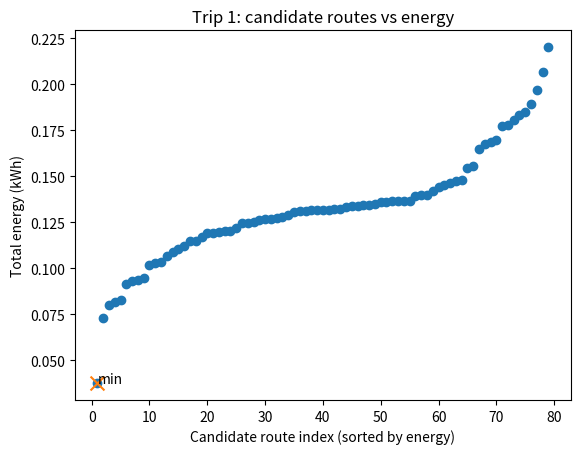
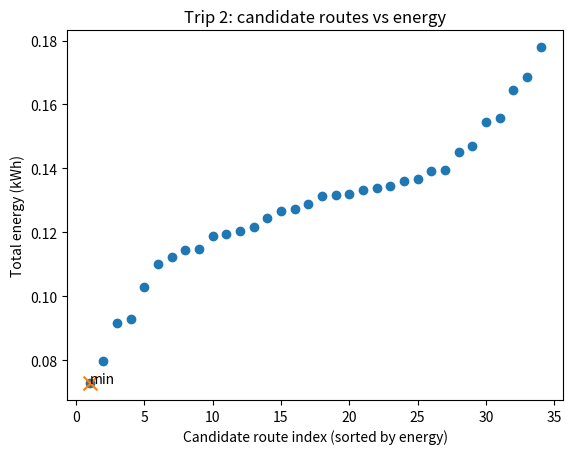
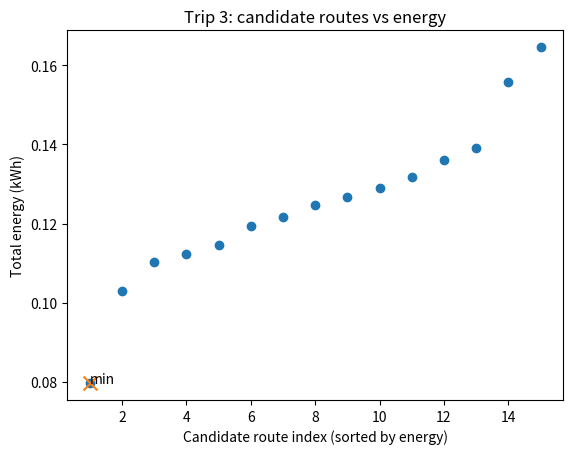
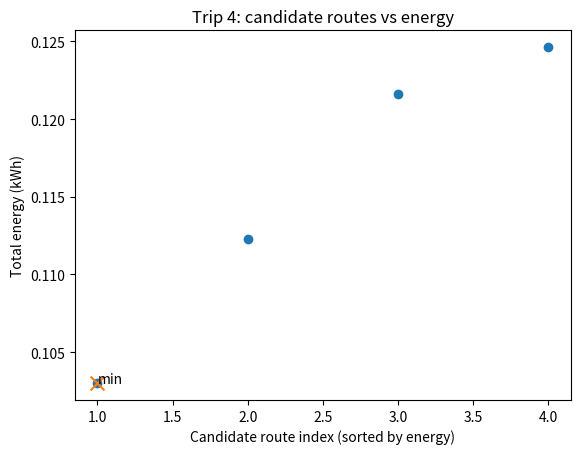
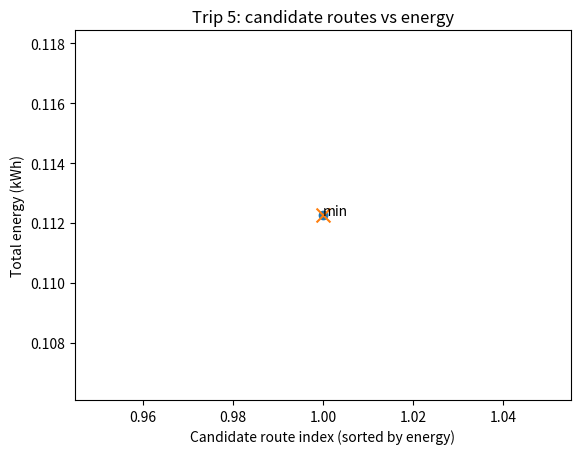

Write Python code to recreate these figures, in order.
# drone_routes_energy_opt.py
#
# What this adds:
# - enumerate_feasible_routes: generate all feasible subsets & orders for a trip given capacity/battery
# - plot_routes_energy: matplotlib scatter of "candidate index" vs "energy (kWh)", minimum annotated
# - run_optimized_trips_with_plots: replaces the greedy per-trip selection with an optimal per-trip choice
#
# Usage:
#   python drone_routes_energy_opt.py
#
# Requires: matplotlib

import random
import math
import heapq
from typing import Tuple, List, Dict, Optional, Set

import matplotlib.pyplot as plt

Coord = Tuple[int, int]
Path = List[Coord]

# -----------------------
# No-fly zones (obstacles)
# -----------------------
def make_no_fly_zones(rows: int, cols: int, count: int = 2, seed: Optional[int] = None,
                      max_w: int = 1, max_h: int = 1) -> Set[Coord]:
    if seed is not None:
        random.seed(seed + 1001)
    blocked: Set[Coord] = set()
    attempts = 0
    while count > 0 and attempts < 200:
        attempts += 1
        w = 1
        h = 1
        r0 = random.randint(0, rows - h)
        c0 = random.randint(0, cols - w)
        rect = {(r, c) for r in range(r0, r0 + h) for c in range(c0, c0 + w)}
        if not rect.issubset(blocked):
            blocked |= rect
            count -= 1
    return blocked

# -----------------------
# Grid & utilities
# -----------------------
def random_warehouse(rows: int, cols: int, blocked: Set[Coord], seed: Optional[int] = None) -> Coord:
    if seed is not None:
        random.seed(seed + 2002)
    candidates = [(r, c) for r in range(rows) for c in range(cols) if (r, c) not in blocked]
    if not candidates:
        raise ValueError("No space for warehouse (everything blocked).")
    return random.choice(candidates)

def sample_delivery_points(rows: int, cols: int, k: int, avoid: Coord, blocked: Set[Coord],
                           seed: Optional[int] = None) -> List[Coord]:
    if seed is not None:
        random.seed(seed + 3003)
    cells = [(r, c) for r in range(rows) for c in range(cols)
             if (r, c) != avoid and (r, c) not in blocked]
    random.shuffle(cells)
    return cells[:k]

def assign_demands(deliveries: List[Coord], low: int = 1, high: int = 3, seed: Optional[int] = None) -> Dict[Coord, int]:
    if seed is not None:
        random.seed(seed + 4004)
    return {d: random.randint(low, high) for d in deliveries}

# -----------------------
# Dijkstra shortest path (km) with obstacles
# -----------------------
def dijkstra_shortest_path_km(rows: int, cols: int, start: Coord, end: Coord, blocked: Set[Coord]) -> Tuple[float, Path]:
    if start == end:
        return 0.0, [start]
    if start in blocked or end in blocked:
        return float("inf"), []

    DIRS = [
        ( 1,  0, 1.0), (-1,  0, 1.0), (0,  1, 1.0), (0, -1, 1.0),
        ( 1,  1, math.sqrt(2)), ( 1, -1, math.sqrt(2)),
        (-1,  1, math.sqrt(2)), (-1, -1, math.sqrt(2))
    ]

    dist = {start: 0.0}
    parent: Dict[Coord, Coord] = {}
    pq = [(0.0, start)]

    while pq:
        d, (r, c) = heapq.heappop(pq)
        if (r, c) == end:
            path: Path = []
            cur = end
            while cur != start:
                path.append(cur)
                cur = parent[cur]
            path.append(start)
            path.reverse()
            return d, path
        if d > dist[(r, c)]:
            continue
        for dr, dc, w in DIRS:
            nr, nc = r + dr, c + dc
            if 0 <= nr < rows and 0 <= nc < cols and (nr, nc) not in blocked:
                nd = d + w
                if nd < dist.get((nr, nc), float("inf")):
                    dist[(nr, nc)] = nd
                    parent[(nr, nc)] = (r, c)
                    heapq.heappush(pq, (nd, (nr, nc)))
    return float("inf"), []

# -----------------------
# Precompute distances/paths between key points
# -----------------------
def precompute_pairs(rows: int, cols: int, points: List[Coord], blocked: Set[Coord]):
    dist_km: Dict[Tuple[Coord, Coord], float] = {}
    path: Dict[Tuple[Coord, Coord], Path] = {}
    for i, a in enumerate(points):
        for j, b in enumerate(points):
            if i == j:
                dist_km[(a, b)] = 0.0
                path[(a, b)] = [a]
            elif (a, b) not in dist_km:
                d, p = dijkstra_shortest_path_km(rows, cols, a, b, blocked)
                dist_km[(a, b)] = d
                path[(a, b)] = p
                dist_km[(b, a)] = d
                path[(b, a)] = list(reversed(p))
    return dist_km, path

# -----------------------
# Energy & Power Model (kWh)
# -----------------------
def power_kw(load_kg: float, base_kw: float = 0.3, alpha_kw_per_kg: float = 0.02, quad_kw_per_kg2: float = 0.0) -> float:
    """
    Base hover/flight power plus linear (and optional quadratic) term in payload mass.
    """
    return base_kw + alpha_kw_per_kg * max(load_kg, 0.0) + quad_kw_per_kg2 * max(load_kg, 0.0)**2

def move_energy_kwh(distance_km: float, load_kg: float, speed_kmh: float) -> float:
    if distance_km == float("inf"):
        return float("inf")
    if speed_kmh <= 0:
        raise ValueError("speed_kmh must be > 0")
    return power_kw(load_kg) * (distance_km / speed_kmh)

# -----------------------
# Trip optimizer (enumerate feasible routes within one trip)
# -----------------------
def enumerate_feasible_routes(
    warehouse: Coord,
    candidates: List[Coord],
    demands: Dict[Coord, int],
    dist_km: Dict[Tuple[Coord, Coord], float],
    battery_capacity_kwh: float,
    carry_capacity: int,
    cruise_speed_kmh: float
):
    """
    Enumerate all feasible sequences starting at warehouse and returning to warehouse
    such that cumulative energy (including return leg) never exceeds battery_capacity_kwh
    and total delivered weight in the trip does not exceed carry_capacity.
    Returns a list of dicts with keys: 'order', 'energy_kwh'.
    """
    results = []

    from itertools import permutations, combinations

    feasible_points = [p for p in candidates if demands[p] <= carry_capacity]

    # Generate subsets of feasible_points respecting capacity
    for r in range(1, len(feasible_points) + 1):
        for subset in combinations(feasible_points, r):
            total_weight = sum(demands[p] for p in subset)
            if total_weight > carry_capacity:
                continue
            # Try all orders
            for order in permutations(subset):
                energy_used = 0.0
                current = warehouse
                carried = total_weight
                ok = True

                # Move through each stop
                for stop in order:
                    d = dist_km.get((current, stop), float("inf"))
                    leg_e = move_energy_kwh(d, carried, cruise_speed_kmh)
                    energy_used += leg_e
                    if energy_used > battery_capacity_kwh:
                        ok = False
                        break
                    carried -= demands[stop]
                    current = stop

                if not ok:
                    continue

                # Return to warehouse
                d_back = dist_km.get((current, warehouse), float("inf"))
                return_e = move_energy_kwh(d_back, max(carried, 0.0), cruise_speed_kmh)
                energy_used += return_e
                if energy_used <= battery_capacity_kwh and math.isfinite(energy_used):
                    results.append({
                        "order": list(order),
                        "energy_kwh": energy_used
                    })

    # If nothing feasible, we still consider the empty route (do nothing this trip)
    if not results:
        results.append({"order": [], "energy_kwh": float("inf")})

    # Sort by energy
    results.sort(key=lambda x: x["energy_kwh"])
    return results

def plot_routes_energy(routes, trip_number: int):
    energies = [r["energy_kwh"] for r in routes]
    xs = list(range(1, len(routes) + 1))

    plt.figure()
    plt.scatter(xs, energies, marker='o')
    if energies and math.isfinite(energies[0]):
        # routes are sorted ascending; index 1 is the minimum
        plt.scatter([1], [energies[0]], marker='x', s=100)
        plt.annotate("min", (1, energies[0]))
    plt.xlabel("Candidate route index (sorted by energy)")
    plt.ylabel("Total energy (kWh)")
    plt.title(f"Trip {trip_number}: candidate routes vs energy")
    plt.show()

# -----------------------
# Planner that uses per-trip optimizer + plotting
# -----------------------
def run_optimized_trips_with_plots(
    rows: int,
    cols: int,
    warehouse: Coord,
    deliveries: List[Coord],
    demands: Dict[Coord, int],
    blocked: Set[Coord],
    carry_capacity: int = 10,
    battery_capacity_kwh: float = 5.0,
    cruise_speed_kmh: float = 40.0,
    max_trips: int = 100
):
    points = [warehouse] + deliveries
    dist_km, path = precompute_pairs(rows, cols, points, blocked)

    remaining = deliveries[:]
    trip_idx = 0
    grand_total_energy = 0.0

    while remaining and trip_idx < max_trips:
        trip_idx += 1

        # Enumerate all feasible routes this trip
        routes = enumerate_feasible_routes(
            warehouse=warehouse,
            candidates=remaining,
            demands=demands,
            dist_km=dist_km,
            battery_capacity_kwh=battery_capacity_kwh,
            carry_capacity=carry_capacity,
            cruise_speed_kmh=cruise_speed_kmh
        )

        # Plot candidates and highlight min
        plot_routes_energy(routes, trip_idx)

        # Pick the minimum-energy route
        best = routes[0]
        if not math.isfinite(best["energy_kwh"]) or not best["order"]:
            print("\nNo feasible route for remaining deliveries within battery/capacity constraints:")
            print(remaining)
            break

        selected = best["order"]
        print(f"\n=== Trip {trip_idx} (optimal among {len(routes)} candidates) ===")
        print("Will visit, in order:", selected)
        print(f"Trip energy (kWh): {best['energy_kwh']:.3f}")

        # Execute: remove delivered points, accumulate energy
        grand_total_energy += best["energy_kwh"]
        for p in selected:
            if p in remaining:
                remaining.remove(p)

    print("\n=== All trips complete (or as many as feasible) ===")
    print(f"Grand total movement energy (kWh): {grand_total_energy:.3f}")
    if remaining:
        print("Undelivered:", remaining)
    else:
        print("All deliveries served.")

# -----------------------
# Pretty print grid
# -----------------------
def print_grid(rows: int, cols: int, warehouse: Coord, deliveries: List[Coord],
               demands: Dict[Coord, int], blocked: Set[Coord]):
    grid = [["." for _ in range(cols)] for _ in range(rows)]
    for (r, c) in blocked:
        if 0 <= r < rows and 0 <= c < cols:
            grid[r][c] = "X"
    wr, wc = warehouse
    grid[wr][wc] = "W"
    for d in deliveries:
        if d == warehouse or d in blocked:
            continue
        r, c = d
        grid[r][c] = str(demands[d])
    print("Grid layout:")
    for r in range(rows):
        print(" ".join(f"{grid[r][c]:>2}" for c in range(cols)))
    print("\nLegend: W=warehouse | 1–3=delivery demand (kg) | X=no-fly | .=empty\n")

# -----------------------
# Demo / run
# -----------------------
if __name__ == "__main__":
    # You can tweak these or wire in your own scenario
    rows, cols = 8, 8
    num_deliveries = 5
    carry_capacity = 7        # kg
    battery_capacity = 4.0    # kWh
    cruise_speed = 40.0       # km/h
    seed = 42                 # fixed for reproducibility

    blocked = make_no_fly_zones(rows, cols, count=2, seed=seed, max_w=1, max_h=1)
    warehouse = random_warehouse(rows, cols, blocked, seed=seed)
    deliveries = sample_delivery_points(rows, cols, num_deliveries, avoid=warehouse, blocked=blocked, seed=seed)
    demands = assign_demands(deliveries, low=1, high=3, seed=seed)

    print_grid(rows, cols, warehouse, deliveries, demands, blocked)

    print("Warehouse:", warehouse)
    print("Deliveries & demands:", demands)
    print("\nOptimizing trips…")

    run_optimized_trips_with_plots(
        rows, cols,
        warehouse=warehouse,
        deliveries=deliveries,
        demands=demands,
        blocked=blocked,
        carry_capacity=carry_capacity,
        battery_capacity_kwh=battery_capacity,
        cruise_speed_kmh=cruise_speed
    )
